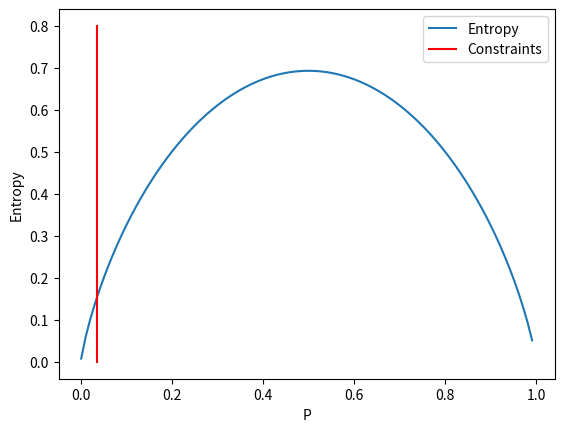

Write the Python code that produced this figure.
import numpy as np
from matplotlib import pyplot as plt

p = np.arange(0.001, 1., 0.01)
# p = np.array([[1.0, 0.0], [0.0, 1.0]]).reshape(-1)
e = -p * sum(p * np.log2(p))

plt.ylabel("Entropy")
plt.xlabel("P")
plt.plot(p, -(p * np.log(p+np.spacing(1)) + (1 - p) * np.log((1 - p)+np.spacing(1))), label='Entropy')
plt.plot((min(e), min(e)), (0, 0.8), scaley=False, color='r', label='Constraints')
plt.legend()
plt.show()
